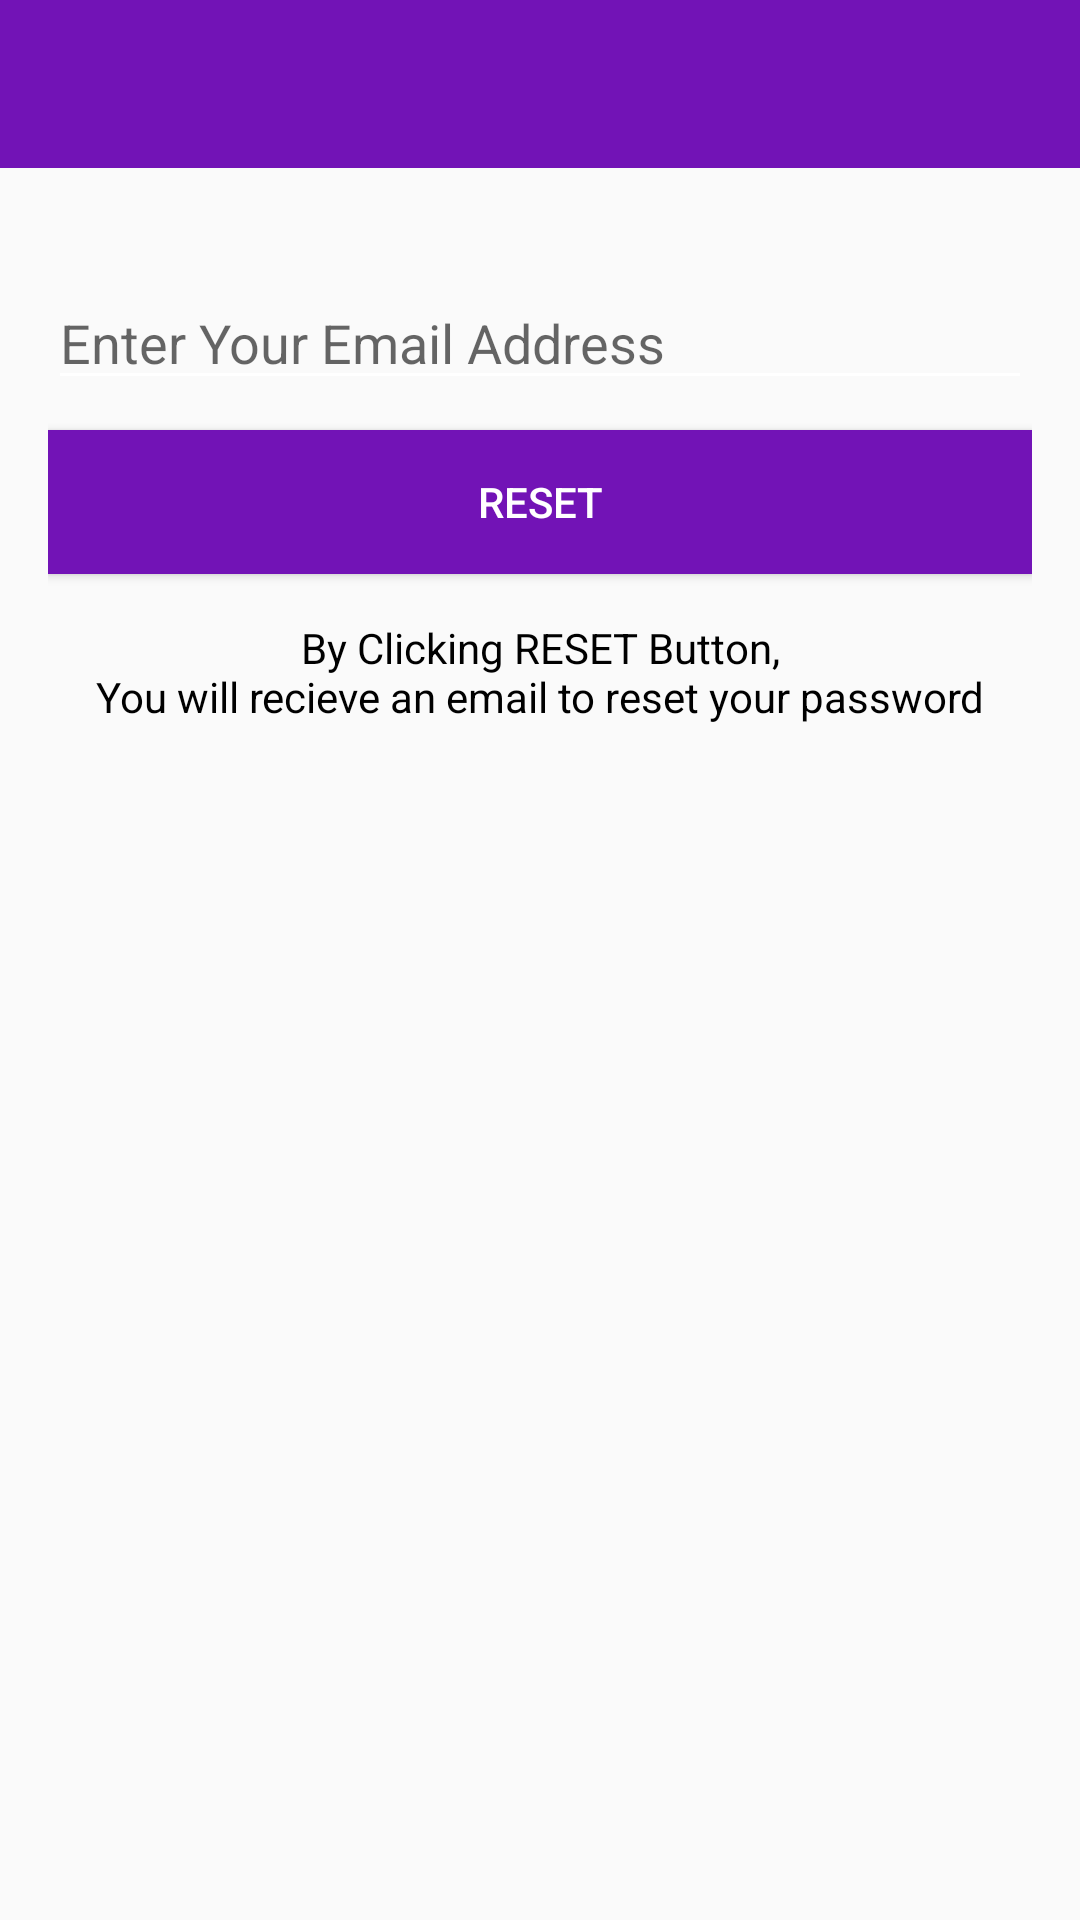

Layout XML and referenced resources for this Android screen:
<!-- AndroidManifest.xml: application theme AppTheme -->
<!-- res/layout/activity_forgot_password.xml -->
<?xml version="1.0" encoding="utf-8"?>
<LinearLayout xmlns:android="http://schemas.android.com/apk/res/android"
    xmlns:app="http://schemas.android.com/apk/res-auto"
    xmlns:tools="http://schemas.android.com/tools"
    android:layout_width="match_parent"
    android:layout_height="match_parent"
    android:orientation="vertical"
    tools:context=".ForgotPasswordActivity">

    <include
        android:id="@+id/forgot_pass_bar"
        layout="@layout/layout_app_bar" />

    <LinearLayout
        android:layout_width="match_parent"
        android:layout_height="wrap_content"
        android:orientation="vertical"
        android:padding="16dp"

        >
        <EditText
            android:layout_width="match_parent"
            android:layout_height="wrap_content"
            android:id="@+id/forgot_text_email"
            android:inputType="textEmailAddress"
            android:hint="Enter Your Email Address"
            android:layout_marginTop="20dp"/>

        <Button
            android:layout_width="match_parent"
            android:layout_height="wrap_content"
            android:text="Reset"
            android:id="@+id/forgot_reset"
            android:textColor="#fff"
            android:background="@color/colorPrimary"
            android:layout_marginTop="10dp"/>
        <TextView
            android:layout_width="wrap_content"
            android:layout_height="wrap_content"
            android:gravity="center"
            android:layout_marginTop="15dp"
            android:textColor="#000"
            android:text="By Clicking RESET Button,
                                                             You will recieve an email to reset your password"/>
    </LinearLayout>

</LinearLayout>
<!-- res/layout/layout_app_bar.xml (included above) -->
<?xml version="1.0" encoding="utf-8"?>
<androidx.appcompat.widget.Toolbar xmlns:android="http://schemas.android.com/apk/res/android"
    xmlns:app="http://schemas.android.com/apk/res-auto"
    android:id="@+id/app_bar"
    android:layout_width="match_parent"
    android:layout_height="wrap_content"
    android:background="@color/colorPrimary"
    android:theme="@style/Base.ThemeOverlay.AppCompat.Dark.ActionBar"
    app:popupTheme="@style/PopupMenuStyle">

</androidx.appcompat.widget.Toolbar>
<!-- resources referenced by this layout -->
<resources>
  <color name="colorPrimary">#7213B6</color>
  <style name="PopupMenuStyle" parent="Theme.AppCompat.Light">
          <item name="android:background">@android:color/white</item>
      </style>
  <style name="AppTheme" parent="Theme.AppCompat.Light.NoActionBar">
          
          <item name="colorPrimary">@color/colorPrimary</item>
          <item name="colorPrimaryDark">@color/colorPrimaryDark</item>
          <item name="colorAccent">@color/colorAccent</item>
          <item name="colorControlNormal">#fff</item>
          <item name="colorControlActivated">#000</item>
          <item name="colorControlHighlight">#000</item>
  
      </style>
  <color name="colorPrimaryDark">#FF761CBE</color>
  <color name="colorAccent">#FF2B13</color>
</resources>
